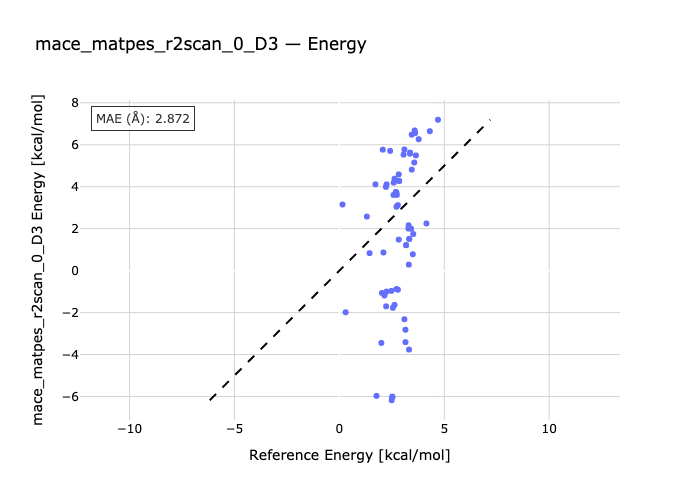

Values plotted in this chart, from the file beside it:
species, reference, predicted
B1-B2, 0.15, 3.151
B1-B3, 0.3, -1.985
B4-B1, 1.31, 2.576
B5-B1, 1.44, 0.8335
B6-B1, 1.72, 4.112
B7-B1, 2.07, 5.766
B8-B1, 1.77, -5.971
B1-B9, 2.25, 4.111
B1-B10, 2.03, -1.064
B1-B11, 2.1, 0.8648
B12-B1, 2.0, -3.447
B1-B13, 2.15, -1.186
B14-B1, 2.22, 3.991
B15-B1, 2.42, 5.706
B16-B1, 2.23, -1.7
B17-B1, 2.25, -0.9982
B1-B18, 2.58, 3.607
B1-B19, 2.59, 4.196
B1-B20, 2.63, 4.381
B1-B21, 2.48, -0.9646
B1-B22, 2.74, 3.608
B23-B1, 2.55, -1.773
B24-B1, 2.53, -6.03
B25-B1, 2.72, 3.044
B26-B1, 2.69, 3.752
B27-B1, 2.49, -6.178
B1-B28, 2.72, -0.878
B1-B29, 2.83, 4.586
B30-B1, 2.85, 4.272
B1-B31, 2.85, 4.272
B1-B32, 2.52, -6.004
B1-B33, 2.63, -1.634
B34-B1, 3.1, 5.774
B35-B1, 2.72, 3.723
B36-B1, 2.83, 1.478
B37-B1, 2.79, 3.122
B38-B1, 2.79, -0.9097
B1-B39, 3.06, 5.529
B1-B40, 3.1, -2.318
B41-B1, 3.3, 2.161
B1-B42, 3.15, -2.817
B1-B43, 3.29, 2.008
B44-B1, 3.59, 6.683
B45-B1, 3.18, 1.213
B46-B1, 3.18, 1.212
B47-B1, 3.37, 5.626
B1-B48, 3.45, 6.481
B49-B1, 3.33, 1.509
B50-B1, 3.33, 1.51
B51-B1, 3.37, 5.573
B52-B1, 3.61, 6.553
B53-B1, 3.42, 1.997
B1-B54, 3.15, -3.409
B1-B55, 3.31, 0.285
B56-B1, 3.45, 4.814
B1-B57, 3.32, -3.762
B58-B1, 3.57, 5.154
B59-B1, 3.52, 1.745
B60-B1, 3.5, 0.7805
B61-B1, 3.65, 5.491
... 4 more rows
